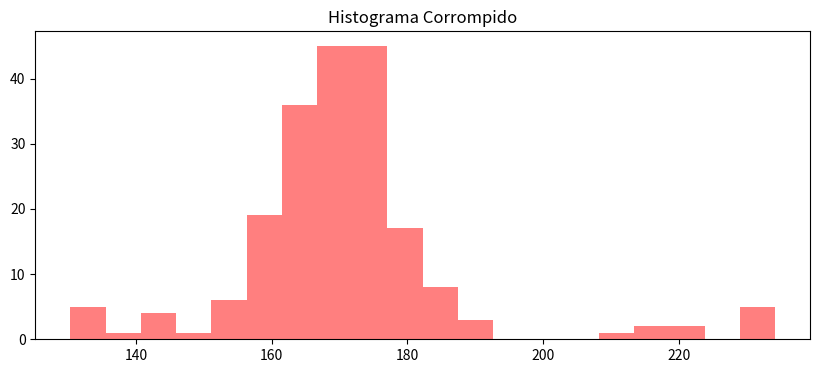
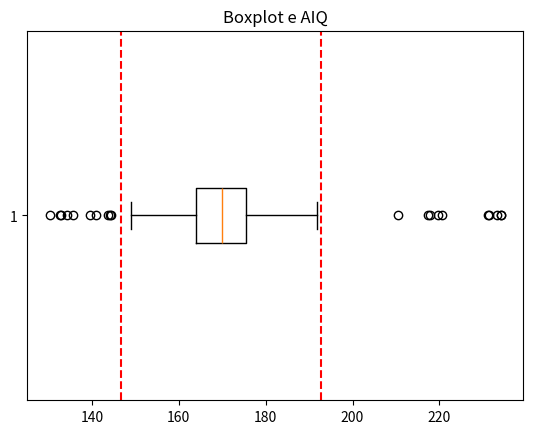
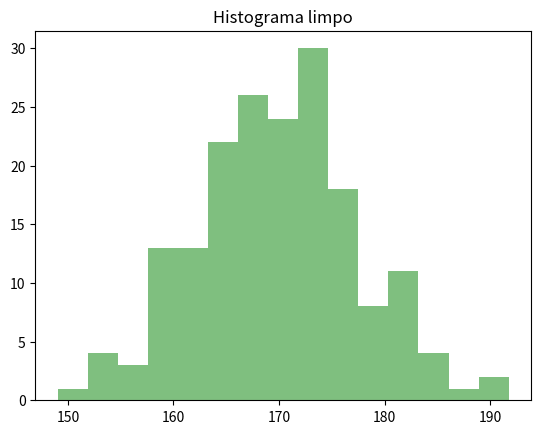

Python code for these plots, in order:
import pandas as pd
import matplotlib.pyplot as plt
import numpy as np


np.random.seed(42)
alturas = np.random.normal(170, 8, 180) 
outliers_pequenos = np.random.uniform(130,145,10)
outliers_grandes = np.random.uniform(210,235, 10)
dados = pd.Series(np.concatenate([alturas, outliers_pequenos, outliers_grandes]))

print("2 - Analise exploratoria\n")
print("Estatísticas")
print(dados.describe()) 
print(f"Assimetria: {dados.skew():.2f}") 

print("\n3 - Visualização do histograma corrompido\n")
plt.figure(figsize=(10, 4))
plt.hist(dados, bins=20, color='red', alpha=0.5)
plt.title("Histograma Corrompido")
plt.show()

print("4 - Detecção de Outliers com Boxplot e AIQ")
q1 = dados.quantile(0.25)
q3 = dados.quantile(0.75)
aiq = q3 - q1
limite_inf = q1 - 1.5 * aiq
limite_sup = q3 + 1.5 * aiq

plt.boxplot(dados, vert=False)
plt.axvline(limite_inf, color='r', linestyle='--')
plt.axvline(limite_sup, color='r', linestyle='--')
plt.title("Boxplot e AIQ")
plt.show()
print(f"Intervalo de confiança: [{limite_inf:.2f} a {limite_sup:.2f}]\n")

print("5 - Eliminação de Outliers\n")
dados_limpos = dados[(dados >= limite_inf) & (dados <= limite_sup)]
print(f"outliers removidos: {len(dados) - len(dados_limpos)}\n") 

print("6 - Histograma Final (Dados Limpos)")
plt.hist(dados_limpos, bins=15, color='green', alpha=0.5)
plt.title("Histograma limpo")
plt.show()

print(" 7 - Conclusão\n")
print("Feito a analise, notamos que a presença de outliers na base de dados podem distorcer significamente as estatisticas descritivas assim sendo o tratamento de outliers com bloxplot e AIQ é indispensavel, garantido que os casos raros não comprometam a interpretaçao dos dados estudados")
